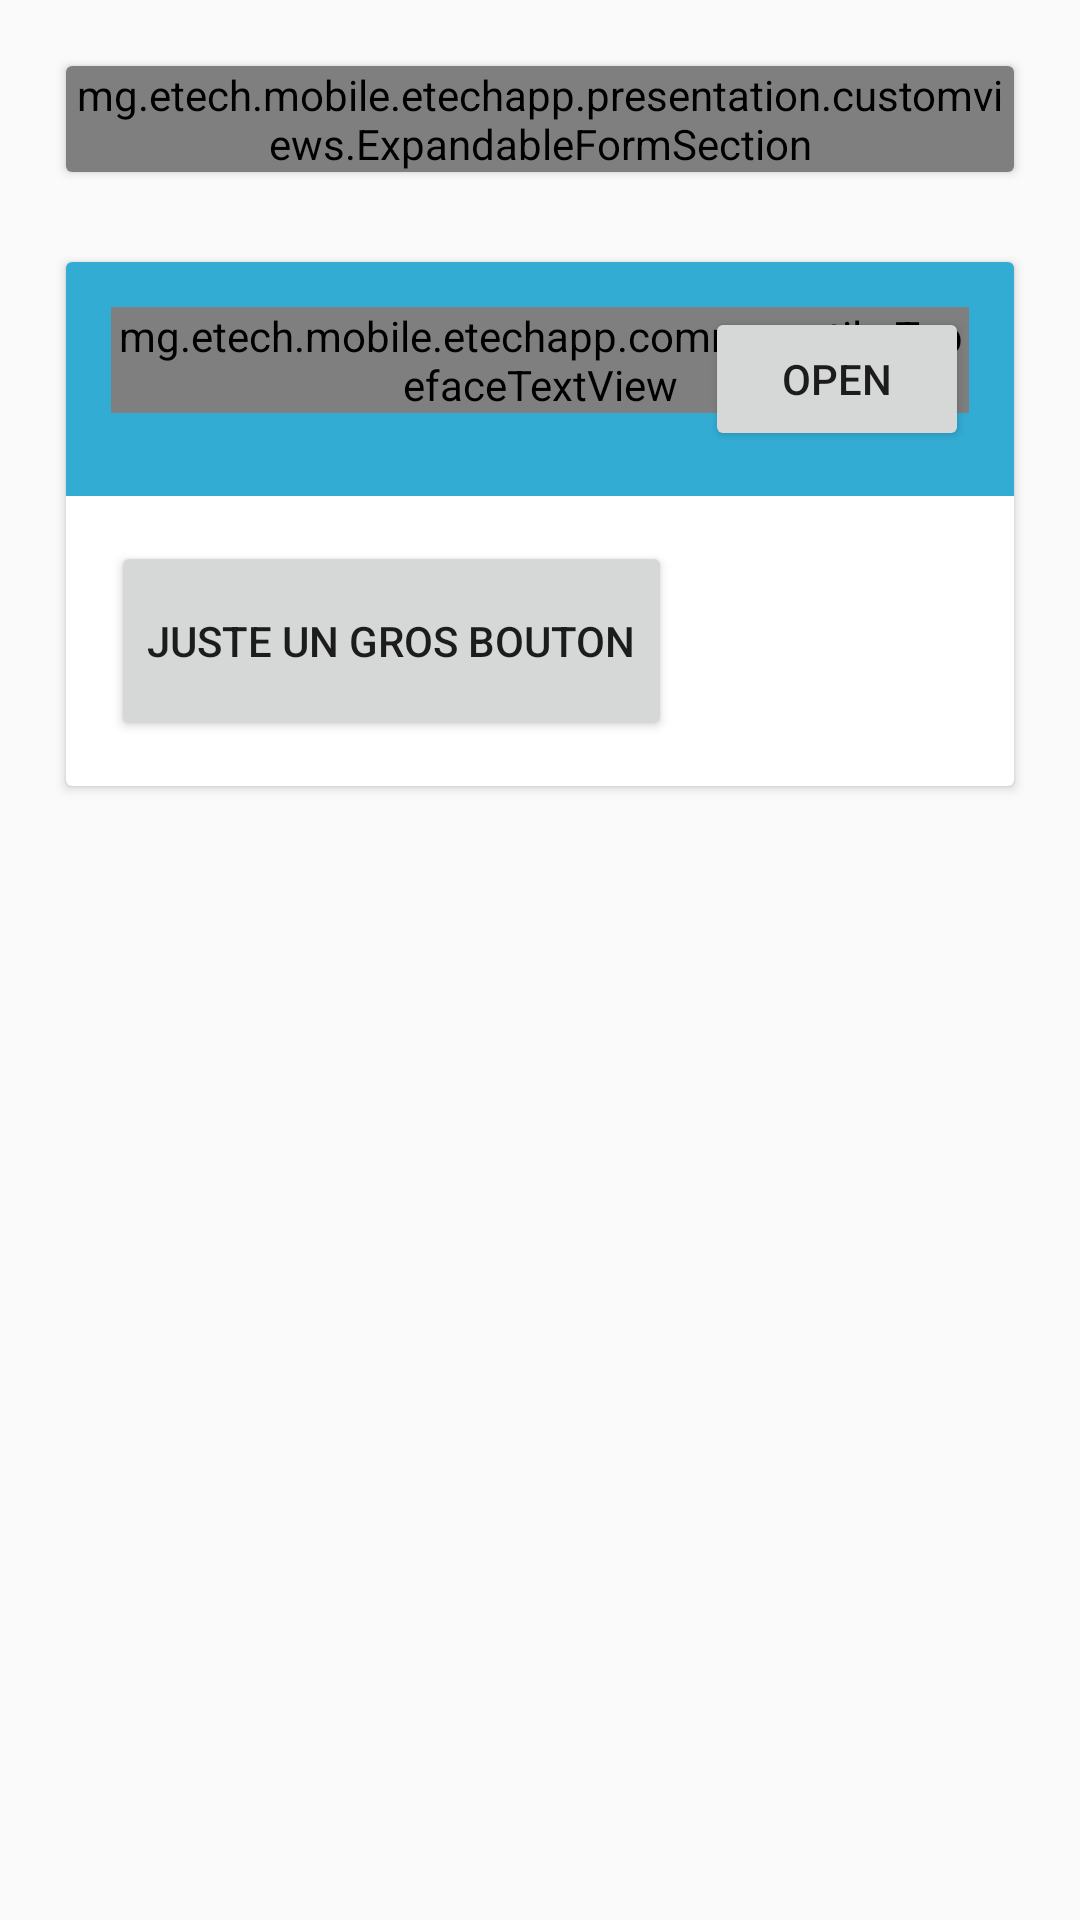

The Android layout XML behind this screen, and the referenced resources:
<!-- AndroidManifest.xml: application theme AppTheme -->
<!-- res/layout/activity_test_animation.xml -->
<?xml version="1.0" encoding="utf-8"?>
<LinearLayout xmlns:android="http://schemas.android.com/apk/res/android"
    xmlns:tools="http://schemas.android.com/tools"
    android:layout_width="match_parent"
    android:layout_height="match_parent"
    android:padding="@dimen/little_padding"
    tools:context="mg.etech.mobile.etechapp.presentation.activities.test.TestAnimationActivity"
    android:orientation="vertical">

    <android.support.v7.widget.CardView
        android:layout_width="match_parent"
        android:layout_height="wrap_content"
        android:padding="0dp"
        android:layout_margin="@dimen/general_margin">

        <mg.etech.mobile.etechapp.presentation.customviews.ExpandableFormSection
            android:layout_width="match_parent"
            android:layout_height="wrap_content"
            android:orientation="vertical">

            <TextView
                android:layout_width="wrap_content"
                android:layout_height="wrap_content"
                android:text="ceci est un simple texte de rien du tout"
                android:id="@+id/txtTestEssai" />

            <Button
                android:layout_width="wrap_content"
                android:layout_height="wrap_content"
                android:text="just a button" />
        </mg.etech.mobile.etechapp.presentation.customviews.ExpandableFormSection>


    </android.support.v7.widget.CardView>


    <android.support.v7.widget.CardView
        android:layout_width="match_parent"
        android:layout_height="wrap_content"
        android:layout_margin="@dimen/general_margin"

        >

        <LinearLayout
            android:layout_width="match_parent"
            android:layout_height="wrap_content"
            android:orientation="vertical">

            <RelativeLayout
                android:layout_width="match_parent"
                android:layout_height="wrap_content"
                android:id="@+id/testHeader"
                android:background="@color/etechBlueDark"
                android:padding="@dimen/general_padding">

                <mg.etech.mobile.etechapp.commun.utils.TypefaceTextView
                    android:layout_width="wrap_content"
                    android:layout_height="wrap_content"
                    android:textColor="@color/white"
                    android:text="Header"
                    android:textSize="@dimen/general_font_size1.5x"
                    android:layout_alignParentLeft="true" />

                <Button
                    android:layout_width="wrap_content"
                    android:layout_height="wrap_content"
                    android:text="open"
                    android:id="@+id/testBtnToggle"
                    android:layout_alignParentRight="true" />

            </RelativeLayout>

            <LinearLayout
                android:layout_width="match_parent"
                android:layout_height="wrap_content"
                android:padding="@dimen/general_padding"
                android:id="@+id/testContent"
                android:orientation="vertical">

                <Button
                    android:layout_width="wrap_content"
                    android:layout_height="200px"
                    android:text="juste un gros bouton" />

            </LinearLayout>

        </LinearLayout>

    </android.support.v7.widget.CardView>

</LinearLayout>
<!-- resources referenced by this layout -->
<resources>
  <color name="etechBlueDark">#33acd4</color>
  <color name="white">#ffffff</color>
  <dimen name="general_font_size1.5x">27sp</dimen>
  <dimen name="general_margin">15dp</dimen>
  <dimen name="general_padding">15dp</dimen>
  <dimen name="little_padding">7dp</dimen>
  <style name="AppTheme" parent="Theme.AppCompat.Light.DarkActionBar">
          
          <item name="colorPrimary">@color/etechBlack</item>
          <item name="colorPrimaryDark">@color/colorPrimaryDark</item>
          <item name="colorAccent">@color/etechBlueDark</item>
      </style>
  <color name="etechBlack">#2b2b2b</color>
  <color name="colorPrimaryDark">#303F9F</color>
</resources>
